Run: headless pygame with SDL's dummy video driver; simulated clock (each Clock.tick advances the game by its frame time, no real sleeping); random seed 0; keys injected as events and as key.get_pressed() state; no mouse input.
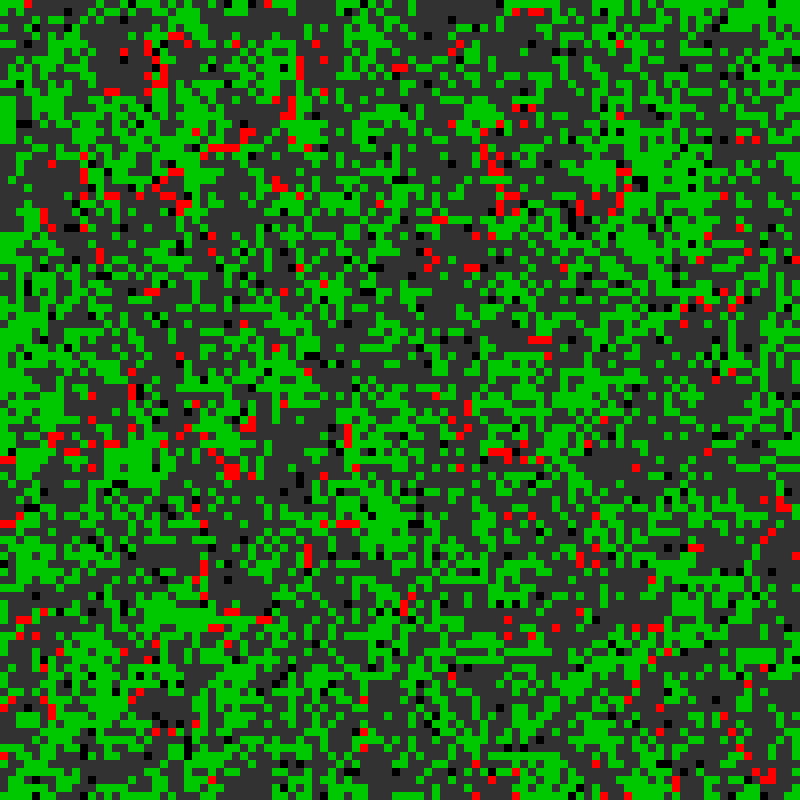
Frame 1 of 4 · flips 1–60 · no input
Frame 2 of 4 · flips 61–180 · tapped SPACE, RETURN · held RIGHT (→), D · screen unchanged from frame 1, image omitted
Frame 3 of 4 · flips 181–300 · held DOWN (↓), S · screen unchanged from frame 2, image omitted
Frame 4 of 4 · flips 301–420 · held LEFT (←), A, UP (↑), W · screen unchanged from frame 3, image omitted

The pygame program that drew these frames:

import pygame
import random
import sys

# Constants
GRID_SIZE = 100
WINDOW_SIZE = 800
CELL_SIZE = WINDOW_SIZE // GRID_SIZE
FPS = 10

# Cell states
EMPTY = 0
TREE = 1
BURNING = 5
BURNED = 3

# Colors
BLACK = (0, 0, 0)
GREEN = (0, 200, 0)
RED = (255, 0, 0)
DARK_GRAY = (50, 50, 50)


environment_phase = "growth"   # "growth", "drought", "collapse"
phase_timer = 0
PHASE_DURATION = 100  # frames (~30 seconds at 10 FPS)

def create_grid():
    grid = []
    for _ in range(GRID_SIZE):
        row = []
        for _ in range(GRID_SIZE):
            r = random.random()
            if r < 0.02:
                row.append(BURNING)
            elif r < 0.72:
                row.append(TREE)
            else:
                row.append(EMPTY)
        grid.append(row)
    return grid

def count_burning_neighbors(grid, x, y):
    burning = 0
    for dx in [-1, 0, 1]:
        for dy in [-1, 0, 1]:
            if dx == 0 and dy == 0:
                continue
            nx = x + dx
            ny = y + dy
            if 0 <= nx < GRID_SIZE and 0 <= ny < GRID_SIZE:
                if grid[nx][ny] == BURNING:
                    burning += 1
    return burning

# Add this global variable near the top of your file (outside functions)
environment_bias = 0.0  # -1.0 (collapse) → 0 (neutral) → +1.0 (growth)

   

def update_grid(grid):
    global environment_phase, phase_timer

    total = GRID_SIZE * GRID_SIZE
    phase_timer += 1

    if phase_timer >= PHASE_DURATION:
        phase_timer = 0
        environment_phase = random.choice(["growth", "drought", "collapse"])

    # Count populations
    tree_count = sum(row.count(TREE) for row in grid)
    burning_count = sum(row.count(BURNING) for row in grid)
    burned_count = sum(row.count(BURNED) for row in grid)
    empty_count = sum(row.count(EMPTY) for row in grid)

    tree_ratio = tree_count / total
    burning_ratio = burning_count / total
    empty_ratio = empty_count / total

    # ---- Phase Bias (strong but not extreme) ----
    if environment_phase == "growth":
        ignition_probability = 0.25
        regeneration_probability = 0.10
        spontaneous_fire = 0.0005

    elif environment_phase == "drought":
        ignition_probability = 0.55
        regeneration_probability = 0.02
        spontaneous_fire = 0.004

    else:  # collapse
        ignition_probability = 0.35
        regeneration_probability = 0.01
        spontaneous_fire = 0.0

    # ---- Hard limits ----
    MAX_RATIO = 0.6
    MIN_RATIO = 0.10

    # Ceiling control
    if tree_ratio > MAX_RATIO:
        regeneration_probability *= 0.2
        ignition_probability *= 1.3

    if burning_ratio > MAX_RATIO:
        ignition_probability *= 0.2

    if empty_ratio > MAX_RATIO:
        regeneration_probability *= 2

    # Floor control
    if tree_ratio < MIN_RATIO:
        regeneration_probability *= 3

    if burning_ratio < MIN_RATIO:
        ignition_probability *= 2
        spontaneous_fire += 0.003

    if empty_ratio < MIN_RATIO:
        regeneration_probability *= 0.5

    ignition_probability = min(1.0, ignition_probability)
    regeneration_probability = min(0.25, regeneration_probability)

    new_grid = [[EMPTY for _ in range(GRID_SIZE)] for _ in range(GRID_SIZE)]

    for x in range(GRID_SIZE):
        for y in range(GRID_SIZE):
            state = grid[x][y]

            if state == TREE:
                if count_burning_neighbors(grid, x, y) > 0:
                    if random.random() < ignition_probability:
                        new_grid[x][y] = BURNING
                    else:
                        new_grid[x][y] = TREE
                elif random.random() < spontaneous_fire:
                    new_grid[x][y] = BURNING
                else:
                    new_grid[x][y] = TREE

            elif state == BURNING:
                new_grid[x][y] = BURNED

            elif state == BURNED:
                if random.random() < regeneration_probability:
                    new_grid[x][y] = TREE
                else:
                    new_grid[x][y] = BURNED

            else:  # EMPTY
                if random.random() < regeneration_probability * 0.5:
                    new_grid[x][y] = TREE
                else:
                    new_grid[x][y] = EMPTY

    return new_grid


def draw_grid(screen, grid):
    for x in range(GRID_SIZE):
        for y in range(GRID_SIZE):
            state = grid[x][y]
            if state == EMPTY:
                color = BLACK
            elif state == TREE:
                color = GREEN
            elif state == BURNING:
                color = RED
            else:
                color = DARK_GRAY
            rect = pygame.Rect(y * CELL_SIZE, x * CELL_SIZE, CELL_SIZE, CELL_SIZE)
            pygame.draw.rect(screen, color, rect)

def main():
    pygame.init()
    screen = pygame.display.set_mode((WINDOW_SIZE, WINDOW_SIZE))
    pygame.display.set_caption("Forest Fire Cellular Automata")
    clock = pygame.time.Clock()

    grid = create_grid()
    paused = False

    running = True
    while running:
        clock.tick(FPS)

        for event in pygame.event.get():
            if event.type == pygame.QUIT:
                running = False
            elif event.type == pygame.KEYDOWN:
                if event.key == pygame.K_SPACE:
                    paused = not paused
                elif event.key == pygame.K_r:
                    grid = create_grid()
                    paused = False

        if not paused:
            grid = update_grid(grid)

        draw_grid(screen, grid)
        pygame.display.flip()

    pygame.quit()
    sys.exit()

if __name__ == "__main__":
    main()
